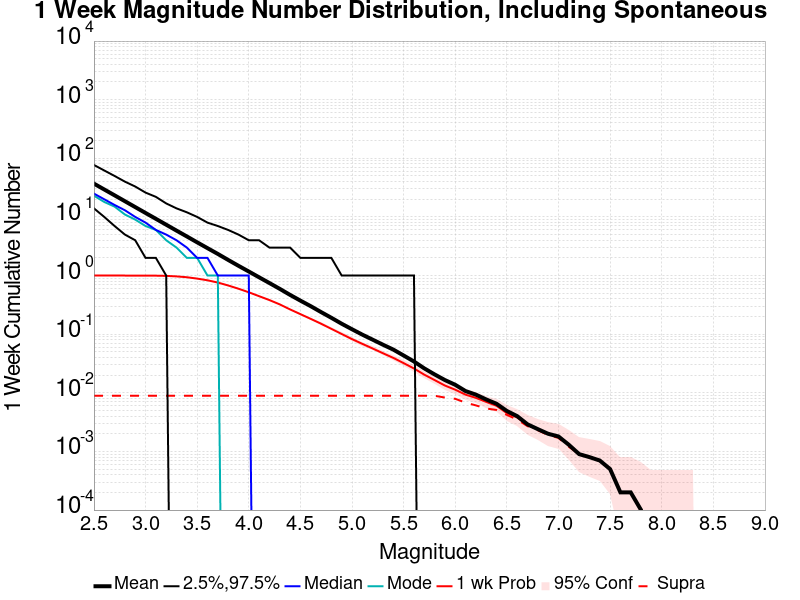

Data behind this chart, as committed beside it:
Mag, Mean, 2.5 %ile, 97.5 %ile, Median, Mode, 1 wk Probability, 1 wk Supra-Seis Prob
2.5, 36.97, 14.0, 77.0, 25.0, 23.0, 1.0, 0.0089
2.6, 29.39, 10.0, 62.0, 20.0, 18.0, 1.0, 0.0089
2.7, 23.36, 7.0, 50.0, 16.0, 15.0, 1.0, 0.0089
2.8, 18.54, 5.0, 40.0, 13.0, 11.0, 1.0, 0.0089
2.9, 14.72, 4.0, 33.0, 10.0, 9.0, 0.9996, 0.0089
3.0, 11.68, 2.0, 26.0, 8.0, 7.0, 0.9987, 0.0089
3.1, 9.286, 2.0, 22.0, 6.0, 6.0, 0.9958, 0.0089
3.2, 7.369, 1.0, 17.0, 5.0, 4.0, 0.988, 0.0089
3.3, 5.843, 0.0, 14.0, 4.0, 3.0, 0.9677, 0.0089
3.4, 4.648, 0.0, 12.0, 3.0, 2.0, 0.9363, 0.0089
3.5, 3.686, 0.0, 10.0, 2.0, 2.0, 0.8876, 0.0089
3.6, 2.934, 0.0, 8.0, 2.0, 1.0, 0.8304, 0.0089
3.7, 2.339, 0.0, 7.0, 1.0, 1.0, 0.7599, 0.0089
3.8, 1.848, 0.0, 6.0, 1.0, 0.0, 0.6779, 0.0089
3.9, 1.468, 0.0, 5.0, 1.0, 0.0, 0.5964, 0.0089
4.0, 1.172, 0.0, 4.0, 1.0, 0.0, 0.5189, 0.0089
4.1, 0.9337, 0.0, 4.0, 0.0, 0.0, 0.4449, 0.0089
4.2, 0.7453, 0.0, 3.0, 0.0, 0.0, 0.382, 0.0089
4.3, 0.5932, 0.0, 3.0, 0.0, 0.0, 0.3223, 0.0089
4.4, 0.4679, 0.0, 3.0, 0.0, 0.0, 0.2645, 0.0089
4.5, 0.3737, 0.0, 2.0, 0.0, 0.0, 0.2198, 0.0089
4.6, 0.3004, 0.0, 2.0, 0.0, 0.0, 0.1825, 0.0089
4.7, 0.2383, 0.0, 2.0, 0.0, 0.0, 0.151, 0.0089
4.8, 0.1903, 0.0, 2.0, 0.0, 0.0, 0.1234, 0.0089
4.9, 0.1507, 0.0, 1.0, 0.0, 0.0, 0.1007, 0.0089
5.0, 0.1213, 0.0, 1.0, 0.0, 0.0, 0.0824, 0.0089
5.1, 0.0982, 0.0, 1.0, 0.0, 0.0, 0.0684, 0.0089
5.2, 0.0806, 0.0, 1.0, 0.0, 0.0, 0.057, 0.0089
5.3, 0.0661, 0.0, 1.0, 0.0, 0.0, 0.0473, 0.0089
5.4, 0.0546, 0.0, 1.0, 0.0, 0.0, 0.0394, 0.0089
5.5, 0.0433, 0.0, 1.0, 0.0, 0.0, 0.0321, 0.0089
5.6, 0.0342, 0.0, 1.0, 0.0, 0.0, 0.026, 0.0089
5.7, 0.0261, 0.0, 0.0, 0.0, 0.0, 0.0204, 0.0089
5.8, 0.0206, 0.0, 0.0, 0.0, 0.0, 0.0165, 0.0089
5.9, 0.0165, 0.0, 0.0, 0.0, 0.0, 0.0133, 0.0083
6.0, 0.0137, 0.0, 0.0, 0.0, 0.0, 0.0113, 0.0079
6.1, 0.0107, 0.0, 0.0, 0.0, 0.0, 0.0093, 0.0068
6.2, 0.0093, 0.0, 0.0, 0.0, 0.0, 0.0082, 0.0061
6.3, 0.0077, 0.0, 0.0, 0.0, 0.0, 0.007, 0.0054
6.4, 0.0065, 0.0, 0.0, 0.0, 0.0, 0.006, 0.0051
6.5, 0.0049, 0.0, 0.0, 0.0, 0.0, 0.0045, 0.0042
6.6, 0.004, 0.0, 0.0, 0.0, 0.0, 0.0038, 0.0035
6.7, 0.0029, 0.0, 0.0, 0.0, 0.0, 0.0028, 0.0027
6.8, 0.0024, 0.0, 0.0, 0.0, 0.0, 0.0024, 0.0023
6.9, 0.002, 0.0, 0.0, 0.0, 0.0, 0.002, 0.0019
7.0, 0.0018, 0.0, 0.0, 0.0, 0.0, 0.0018, 0.0017
7.1, 0.0013, 0.0, 0.0, 0.0, 0.0, 0.0013, 0.0012
7.2, 9.0E-4, 0.0, 0.0, 0.0, 0.0, 9.0E-4, 9.0E-4
7.3, 8.0E-4, 0.0, 0.0, 0.0, 0.0, 8.0E-4, 8.0E-4
7.4, 7.0E-4, 0.0, 0.0, 0.0, 0.0, 7.0E-4, 7.0E-4
7.5, 5.0E-4, 0.0, 0.0, 0.0, 0.0, 5.0E-4, 5.0E-4
7.6, 2.0E-4, 0.0, 0.0, 0.0, 0.0, 2.0E-4, 2.0E-4
7.7, 2.0E-4, 0.0, 0.0, 0.0, 0.0, 2.0E-4, 2.0E-4
7.8, 1.0E-4, 0.0, 0.0, 0.0, 0.0, 1.0E-4, 1.0E-4
7.9, 0.0, 0.0, 0.0, 0.0, 0.0, 0.0, 0.0
8.0, 0.0, 0.0, 0.0, 0.0, 0.0, 0.0, 0.0
8.1, 0.0, 0.0, 0.0, 0.0, 0.0, 0.0, 0.0
8.2, 0.0, 0.0, 0.0, 0.0, 0.0, 0.0, 0.0
8.3, 0.0, 0.0, 0.0, 0.0, 0.0, 0.0, 0.0
8.4, 0.0, 0.0, 0.0, 0.0, 0.0, 0.0, 0.0
... 6 more rows
